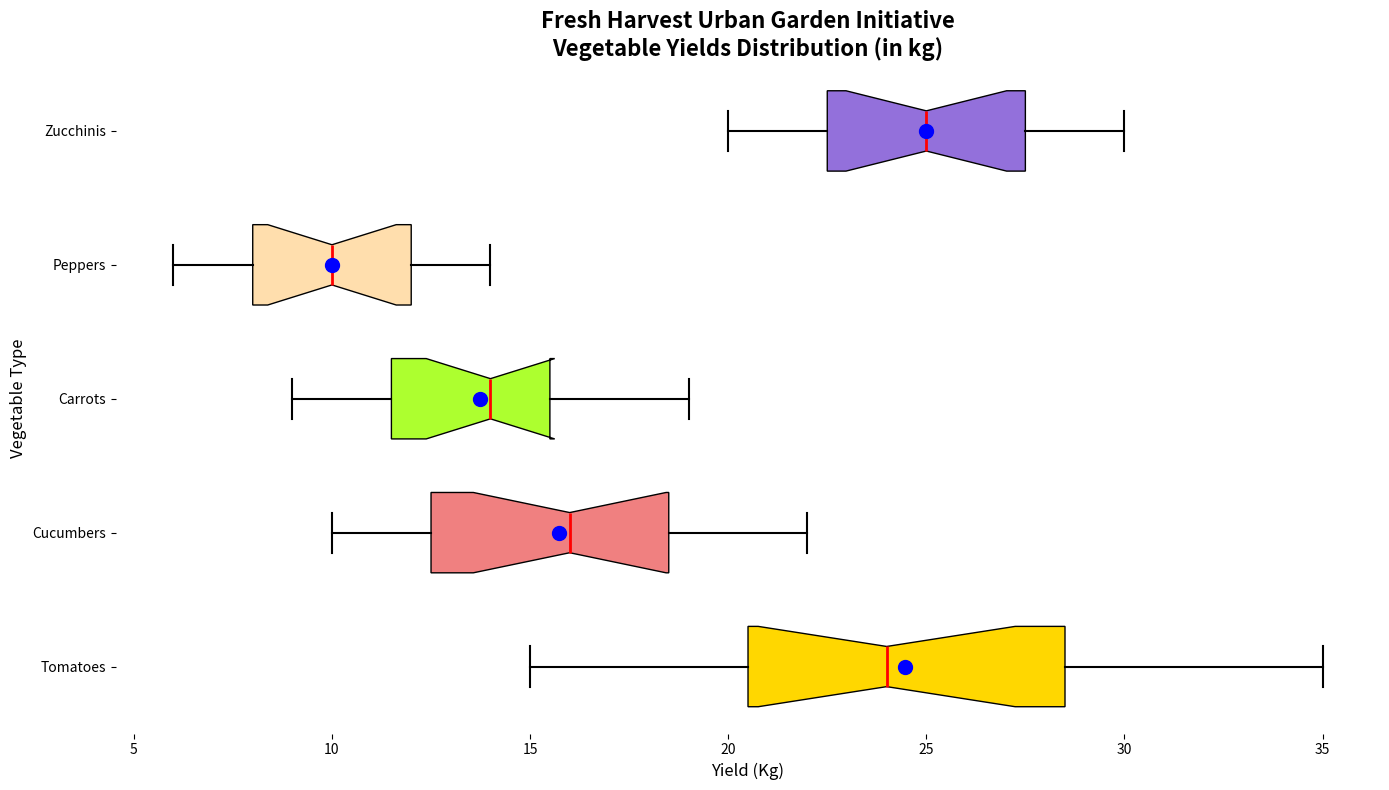

Source code (Python):
import matplotlib.pyplot as plt
import numpy as np

vegetables = ['Tomatoes', 'Cucumbers', 'Carrots', 'Peppers', 'Zucchinis']
yields = {
    'Tomatoes': [15, 20, 22, 18, 25, 30, 35, 24, 28, 23, 19, 29, 31, 27, 21],
    'Cucumbers': [10, 15, 12, 18, 11, 17, 14, 20, 21, 16, 13, 19, 22, 10, 18],
    'Carrots': [9, 11, 13, 15, 14, 12, 10, 16, 18, 11, 14, 15, 17, 19, 12],
    'Peppers': [6, 8, 7, 11, 9, 12, 13, 10, 14, 12, 11, 9, 8, 13, 7],
    'Zucchinis': [20, 22, 24, 26, 28, 30, 25, 27, 23, 29, 21, 24, 26, 28, 22]
}

# Collect the yields data
data = [yields[veg] for veg in vegetables]

# Calculate average yields
average_yields = [np.mean(yields[veg]) for veg in vegetables]

# Plotting the graph
fig, ax = plt.subplots(figsize=(14, 8))
box = ax.boxplot(data, patch_artist=True, labels=vegetables, notch=True, vert=False, positions=range(1, len(vegetables) + 1), widths=0.6)

# Assign colors
colors = ['#FFD700', '#F08080', '#ADFF2F', '#FFDEAD', '#9370DB']
for patch, color in zip(box['boxes'], colors):
    patch.set_facecolor(color)
for whisker in box['whiskers']:
    whisker.set(color='black', linestyle='-', linewidth=1.5)
for cap in box['caps']:
    cap.set(color='black', linewidth=1.5)
for median in box['medians']:
    median.set(color='red', linewidth=2)
for flier in box['fliers']:
    flier.set(markerfacecolor='orange', marker='o', markersize=6)

ax.scatter(average_yields, range(1, len(vegetables) + 1), color='blue', s=100, zorder=3)

# Set titles and labels
ax.set_title('Fresh Harvest Urban Garden Initiative\nVegetable Yields Distribution (in kg)', fontsize=16, fontweight='bold')
ax.set_xlabel('Yield (Kg)', fontsize=12)
ax.set_ylabel('Vegetable Type', fontsize=12)

# Remove grid and borders
ax.xaxis.grid(False)
for spine in ax.spines.values():
    spine.set_visible(False)

# Adjust layout
plt.tight_layout()

# Show the plot
plt.show()
